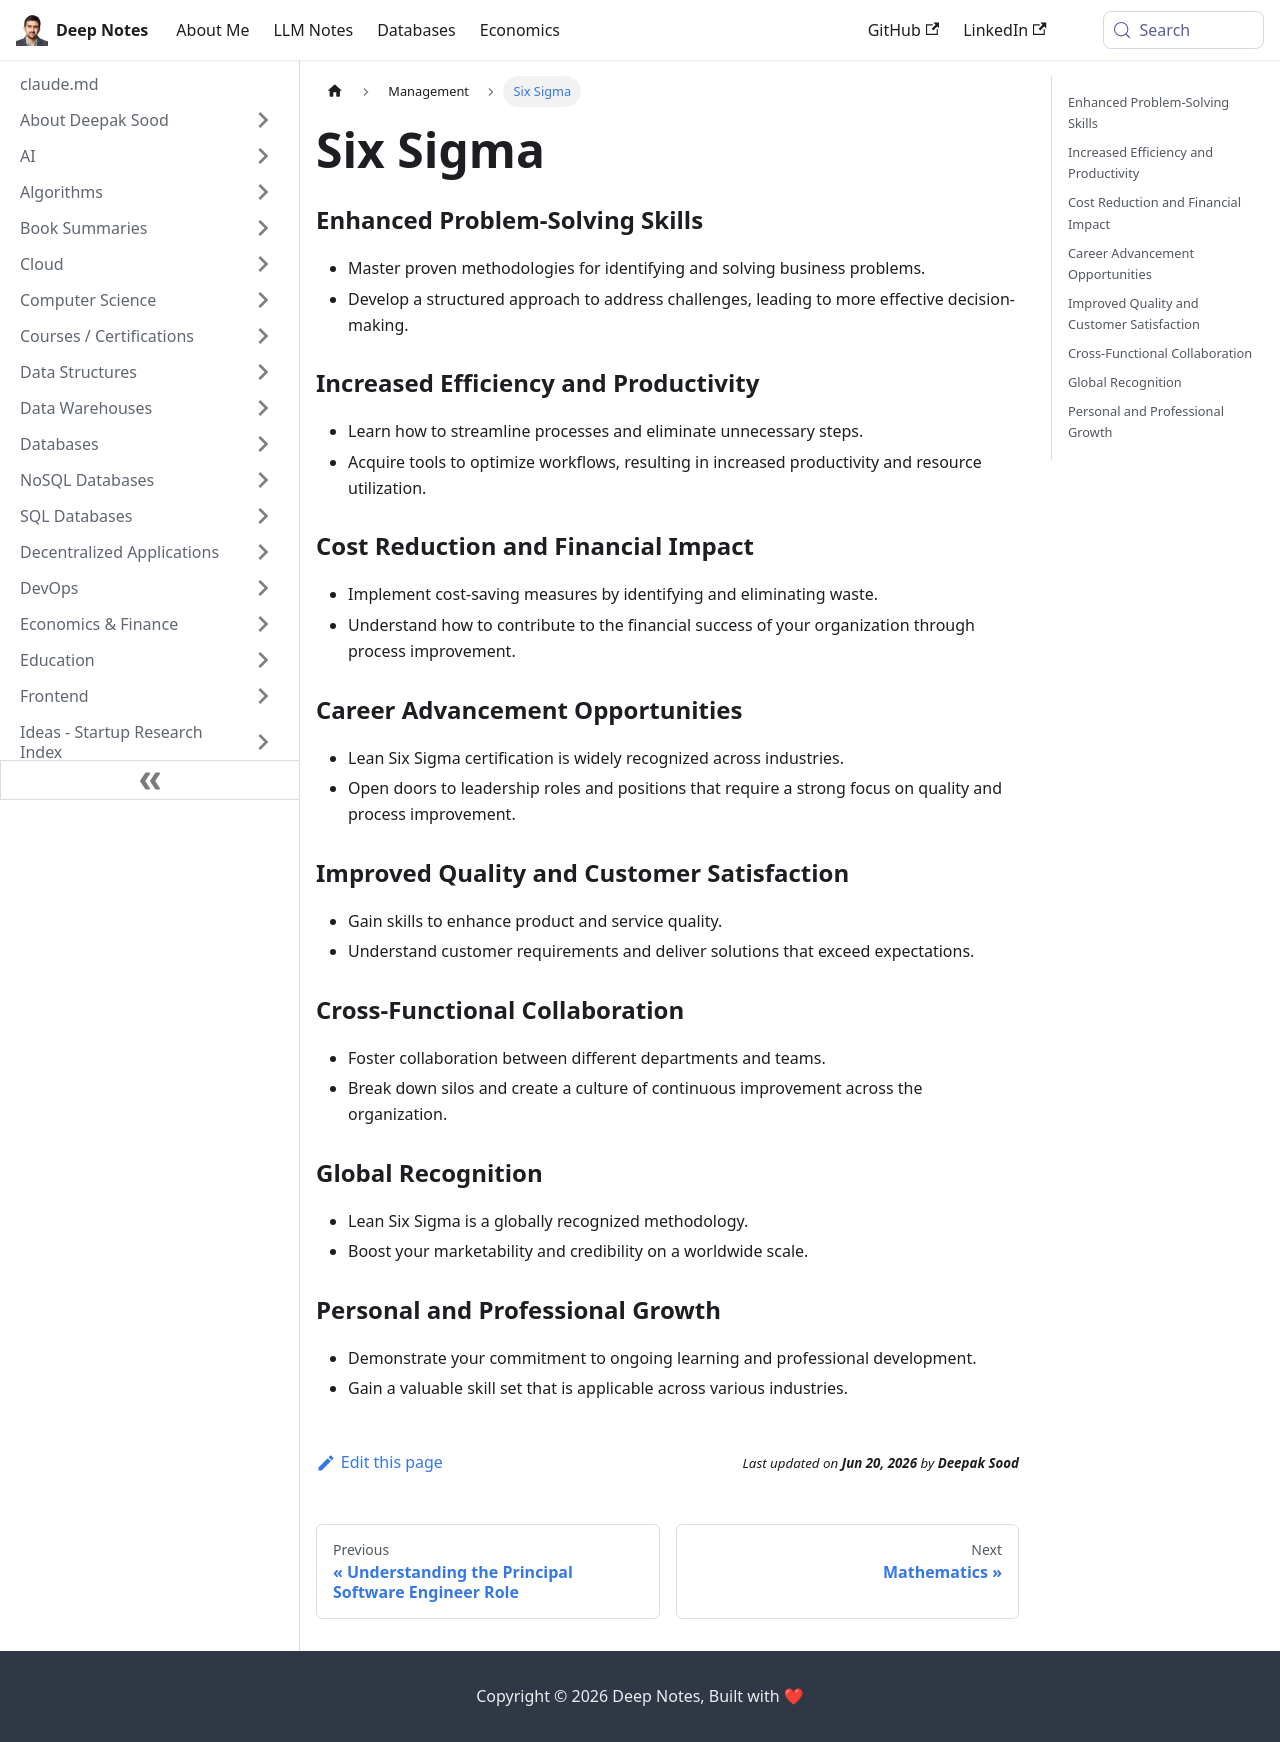

repository: deepaksood619/deepaksood619.github.io · page: management/six-sigma/index.html · generator: docusaurus

---
slug: /management/six-sigma
title: Six Sigma
description: Enhance problem-solving skills, boost efficiency, reduce costs, and unlock career advancement with our comprehensive Six Sigma training program.
created: 2023-11-26
updated: 2023-11-26
---
### Enhanced Problem-Solving Skills

- Master proven methodologies for identifying and solving business problems.
- Develop a structured approach to address challenges, leading to more effective decision-making.

### Increased Efficiency and Productivity

- Learn how to streamline processes and eliminate unnecessary steps.
- Acquire tools to optimize workflows, resulting in increased productivity and resource utilization.

### Cost Reduction and Financial Impact

- Implement cost-saving measures by identifying and eliminating waste.
- Understand how to contribute to the financial success of your organization through process improvement.

### Career Advancement Opportunities

- Lean Six Sigma certification is widely recognized across industries.
- Open doors to leadership roles and positions that require a strong focus on quality and process improvement.

### Improved Quality and Customer Satisfaction

- Gain skills to enhance product and service quality.
- Understand customer requirements and deliver solutions that exceed expectations.

### Cross-Functional Collaboration

- Foster collaboration between different departments and teams.
- Break down silos and create a culture of continuous improvement across the organization.

### Global Recognition

- Lean Six Sigma is a globally recognized methodology.
- Boost your marketability and credibility on a worldwide scale.

### Personal and Professional Growth

- Demonstrate your commitment to ongoing learning and professional development.
- Gain a valuable skill set that is applicable across various industries.
